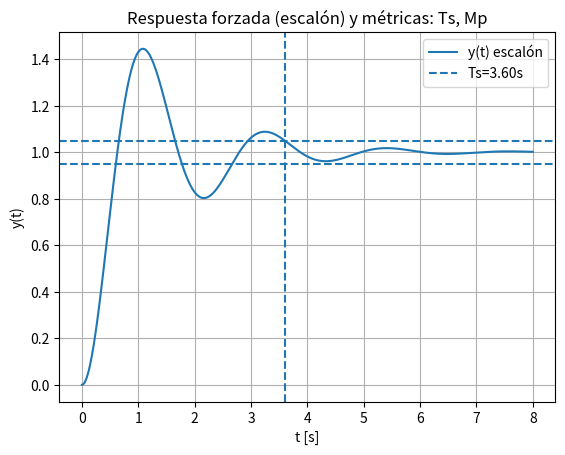

Here is the Python script that generated this plot:
# respuesta_libre_forzada_metricas.py
import numpy as np
import matplotlib.pyplot as plt

def step_response_second_order(wn=3.0, zeta=0.25, t_end=8.0, n=2000):
    """
    Respuesta al escalón unitario de un 2º orden estándar:
      G(s) = wn^2 / (s^2 + 2 zeta wn s + wn^2)
    Fórmula cerrada para zeta<1 (subamortiguado).
    """
    t = np.linspace(0, t_end, n)
    if zeta < 1.0:
        wd = wn*np.sqrt(1 - zeta**2)
        phi = np.arctan(np.sqrt(1 - zeta**2)/zeta)
        y = 1 - (1/np.sqrt(1 - zeta**2))*np.exp(-zeta*wn*t)*np.sin(wd*t + phi)
    elif np.isclose(zeta, 1.0):
        y = 1 - np.exp(-wn*t)*(1 + wn*t)
    else:
        r1 = -wn*(zeta - np.sqrt(zeta**2 - 1))
        r2 = -wn*(zeta + np.sqrt(zeta**2 - 1))
        C1 = r2/(r2 - r1)
        C2 = -r1/(r2 - r1)
        y = 1 + C1*np.exp(r1*t) + C2*np.exp(r2*t)
    return t, y

def settling_time(t, y, band=0.05, y_final=1.0):
    """
    Ts: primer tiempo a partir del cual y se queda dentro de ±band*y_final.
    """
    lo = y_final*(1 - band)
    hi = y_final*(1 + band)
    inside = (y >= lo) & (y <= hi)
    for i in range(len(t)):
        if inside[i] and np.all(inside[i:]):
            return t[i]
    return np.nan

def overshoot(y, y_final=1.0):
    ymax = np.max(y)
    return max(0.0, (ymax - y_final)/y_final) * 100.0

def main():
    wn = 3.0
    zeta = 0.25
    t, y = step_response_second_order(wn=wn, zeta=zeta, t_end=8.0, n=3000)

    Ts = settling_time(t, y, band=0.05, y_final=1.0)
    Mp = overshoot(y, y_final=1.0)

    print("=== Métricas ===")
    print(f"wn = {wn:.3f} rad/s, zeta = {zeta:.3f}")
    print(f"Ts (±5%) = {Ts:.4f} s")
    print(f"Mp = {Mp:.2f} %")

    plt.figure()
    plt.plot(t, y, label="y(t) escalón")
    plt.axhline(0.95, linestyle="--")
    plt.axhline(1.05, linestyle="--")
    if np.isfinite(Ts):
        plt.axvline(Ts, linestyle="--", label=f"Ts={Ts:.2f}s")
    plt.xlabel("t [s]")
    plt.ylabel("y(t)")
    plt.title("Respuesta forzada (escalón) y métricas: Ts, Mp")
    plt.grid(True)
    plt.legend()
    # plt.show()
    plt.savefig('plot_step.png')
    print("Gráfica guardada en 'plot_step.png'")

if __name__ == "__main__":
    main()
